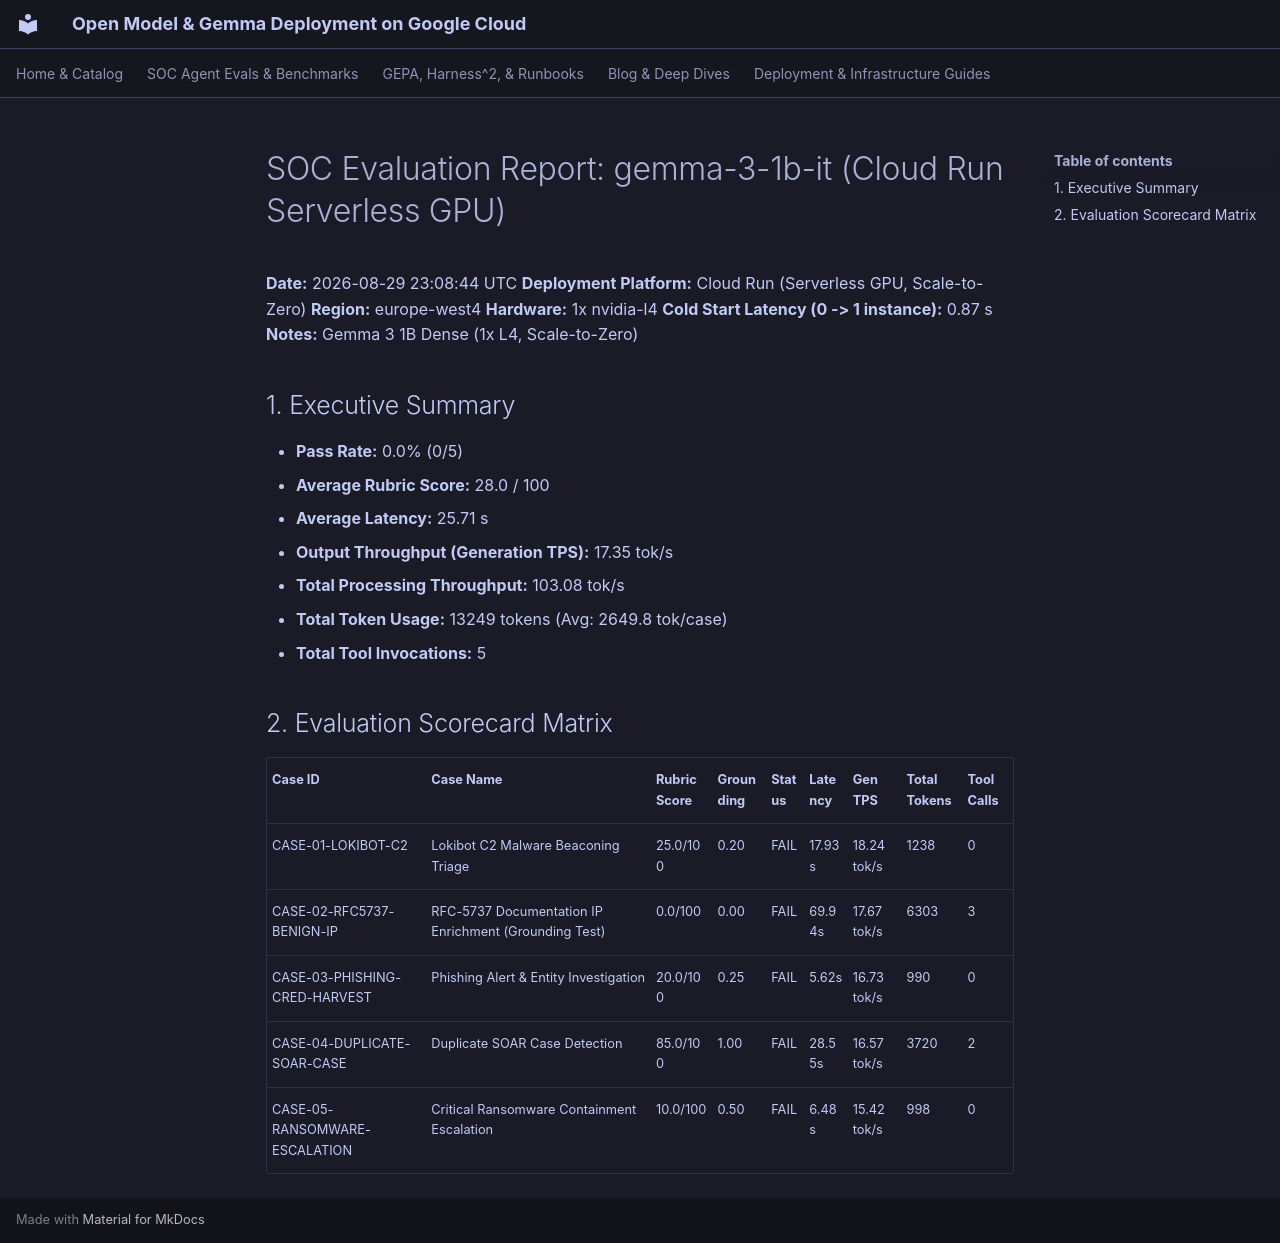

repository: dandye/open-model-deploy-gcp · page: soc_eval_results/gemma-3-1b-it-cloudrun_report/index.html · generator: mkdocs

# SOC Evaluation Report: gemma-3-1b-it (Cloud Run Serverless GPU)

**Date:** 2026-08-29 23:08:44 UTC
**Deployment Platform:** Cloud Run (Serverless GPU, Scale-to-Zero)
**Region:** europe-west4
**Hardware:** 1x nvidia-l4
**Cold Start Latency (0 -> 1 instance):** 0.87 s
**Notes:** Gemma 3 1B Dense (1x L4, Scale-to-Zero)

## 1. Executive Summary
- **Pass Rate:** 0.0% (0/5)
- **Average Rubric Score:** 28.0 / 100
- **Average Latency:** 25.71 s
- **Output Throughput (Generation TPS):** 17.35 tok/s
- **Total Processing Throughput:** 103.08 tok/s
- **Total Token Usage:** 13249 tokens (Avg: 2649.8 tok/case)
- **Total Tool Invocations:** 5

## 2. Evaluation Scorecard Matrix

| Case ID | Case Name | Rubric Score | Grounding | Status | Latency | Gen TPS | Total Tokens | Tool Calls |
| :--- | :--- | :--- | :--- | :--- | :--- | :--- | :--- | :--- |
| CASE-01-LOKIBOT-C2 | Lokibot C2 Malware Beaconing Triage | 25.0/100 | 0.20 | FAIL | 17.93s | 18.24 tok/s | 1238 | 0 |
| CASE-02-RFC5737-BENIGN-IP | RFC-5737 Documentation IP Enrichment (Grounding Test) | 0.0/100 | 0.00 | FAIL | 69.94s | 17.67 tok/s | 6303 | 3 |
| CASE-03-PHISHING-CRED-HARVEST | Phishing Alert & Entity Investigation | 20.0/100 | 0.25 | FAIL | 5.62s | 16.73 tok/s | 990 | 0 |
| CASE-04-DUPLICATE-SOAR-CASE | Duplicate SOAR Case Detection | 85.0/100 | 1.00 | FAIL | 28.55s | 16.57 tok/s | 3720 | 2 |
| CASE-05-RANSOMWARE-ESCALATION | Critical Ransomware Containment Escalation | 10.0/100 | 0.50 | FAIL | 6.48s | 15.42 tok/s | 998 | 0 |
